Photos from the image-classification dataset "cropped" in the GitHub repository abishekdp/Brain-Tumour-detection-using-Transfer-learning-techniques. Its 2 classes are: neurocytoma, schwannoma.

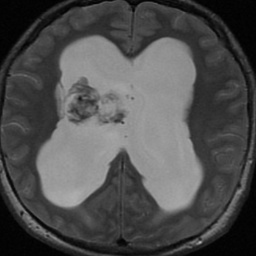
Label: neurocytoma

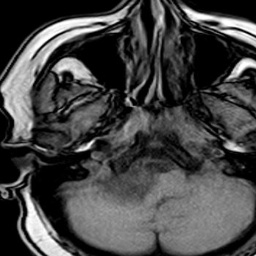
Label: schwannoma

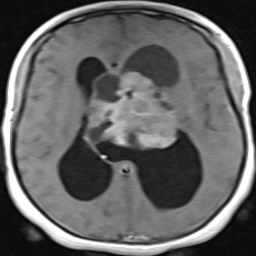
Label: neurocytoma

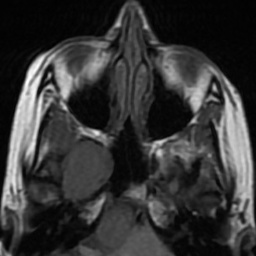
Label: schwannoma

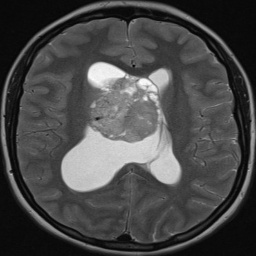
Label: neurocytoma

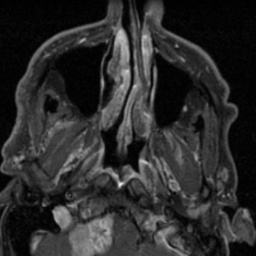
Label: schwannoma
